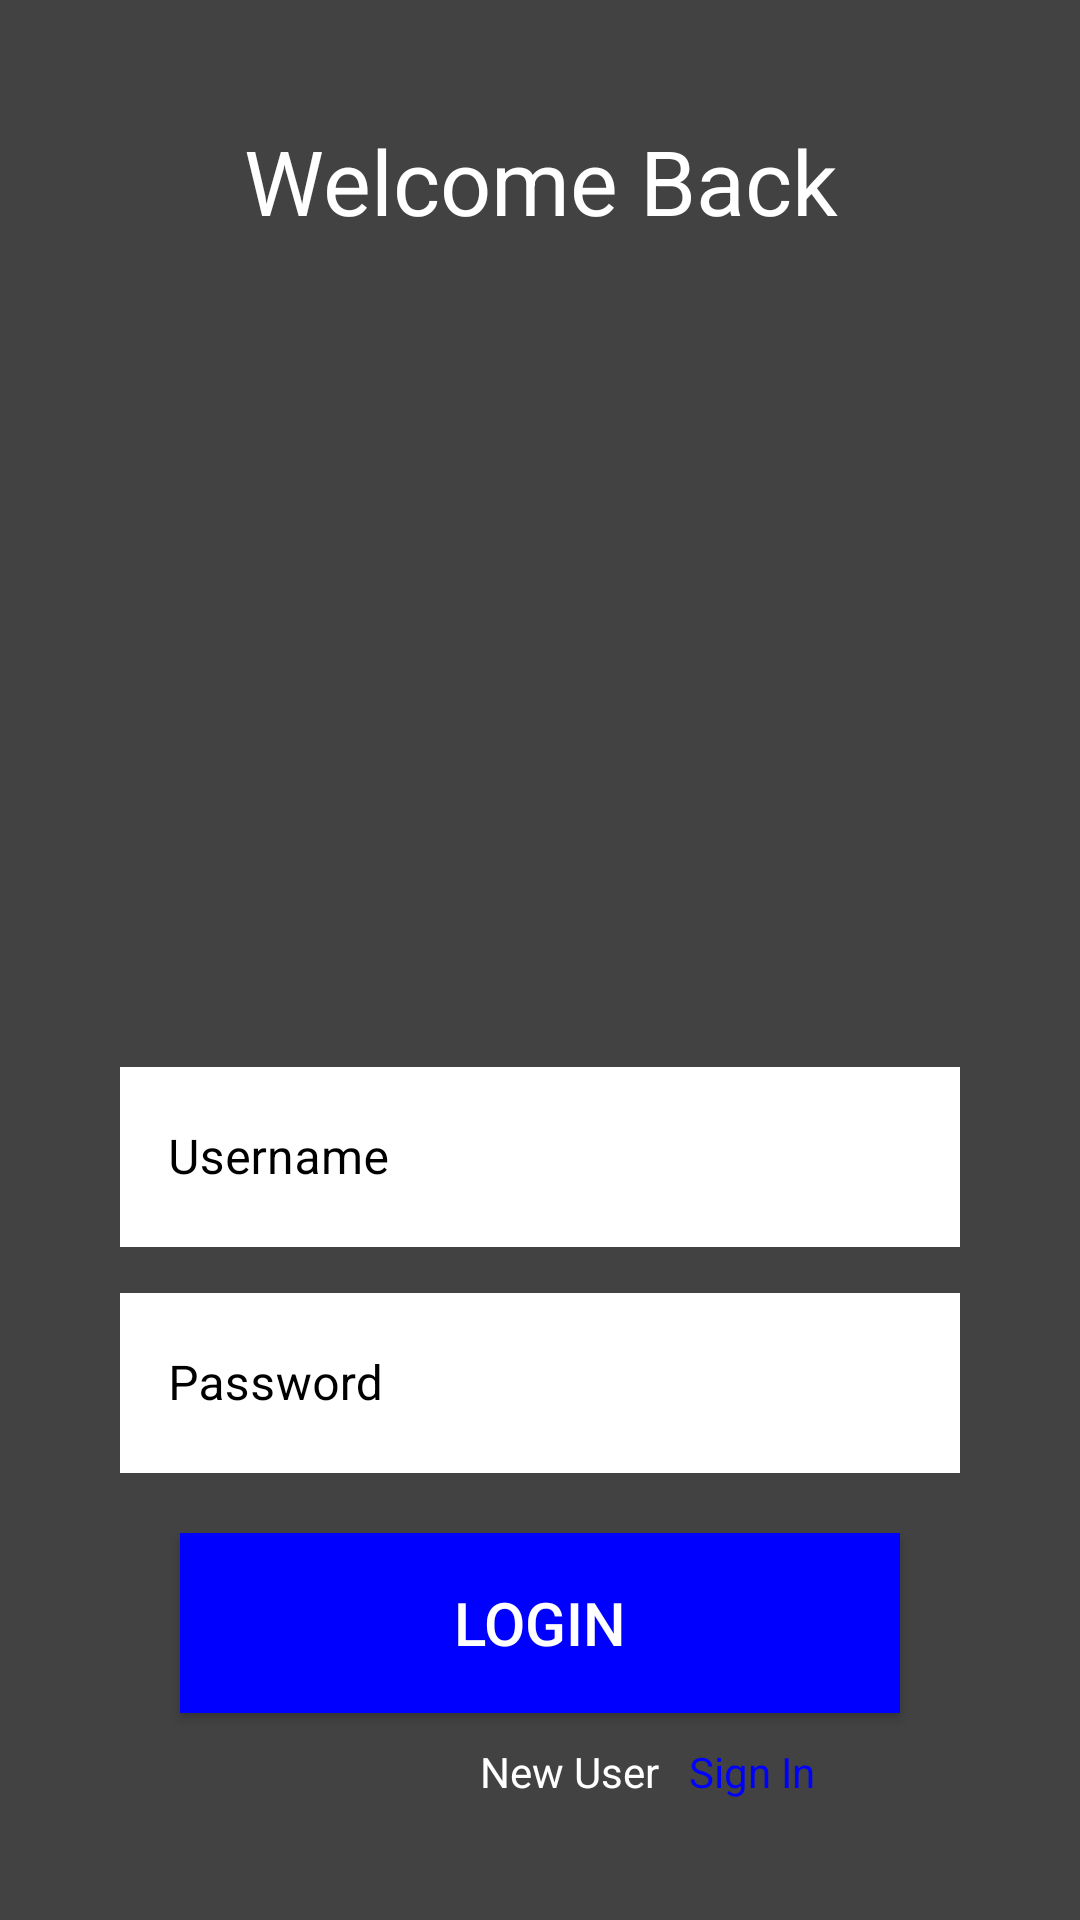

Here is an Android app screen rendered from its layout file. Give the layout XML and the strings, colors and styles it references.
<!-- AndroidManifest.xml: application theme Theme.Apps -->
<!-- res/layout/activity_login.xml -->
<?xml version="1.0" encoding="utf-8"?>
<LinearLayout
    xmlns:android="http://schemas.android.com/apk/res/android"
    xmlns:app="http://schemas.android.com/apk/res-auto"
    xmlns:tools="http://schemas.android.com/tools"
    android:layout_width="match_parent"
    android:layout_height="match_parent"
    android:orientation="vertical"
    android:background="@color/cardview_dark_background"
    android:padding="40dp"
    tools:context=".Login">

    <TextView
        android:layout_width="match_parent"
        android:layout_height="wrap_content"
        android:text="Welcome Back"
        android:textColor="@color/white"
        android:gravity="center"
        android:textSize="30dp"
        />

    <com.google.android.material.textfield.TextInputLayout
        android:layout_width="320dp"
        android:layout_height="wrap_content"
        android:layout_marginTop="270dp"
        android:textColorHint="@color/black"
        style="@style/Widget.MaterialComponents.TextInputLayout.OutlinedBox">


        <com.google.android.material.textfield.TextInputEditText
            android:id="@+id/userLog"
            android:layout_width="match_parent"
            android:layout_height="60dp"
            android:hint="Username"
            android:textColor="@color/black"
            android:inputType="textPersonName"
            android:drawableLeft="@drawable/baseline_person_24"
            android:background="@color/white"
            android:layout_marginTop="320dp"/>

    </com.google.android.material.textfield.TextInputLayout>


    <com.google.android.material.textfield.TextInputLayout
        android:layout_width="320dp"
        android:layout_height="wrap_content"
        android:layout_marginTop="10dp"
        app:passwordToggleEnabled="true"
        app:passwordToggleTint="@color/black"
        android:textColorHint="@color/black"
        style="@style/Widget.MaterialComponents.TextInputLayout.OutlinedBox">

        <com.google.android.material.textfield.TextInputEditText
            android:id="@+id/passLog"
            android:layout_width="match_parent"
            android:layout_height="60dp"
            android:hint="Password"
            android:textColor="@color/black"
            android:drawableStart="@drawable/baseline_password_24"
            android:inputType="textPassword"
            android:background="@color/white"
            android:layout_marginTop="120dp"/>

    </com.google.android.material.textfield.TextInputLayout>

    <androidx.appcompat.widget.AppCompatButton
        android:id="@+id/LoginButton"
        android:layout_width="240dp"
        android:layout_height="60dp"
        android:layout_marginTop="20dp"
        android:layout_gravity="center"
        android:background="@color/biru"
        android:text="Login"
        android:textColor="@color/white"
        android:textSize="20dp"
        />

    <LinearLayout
        android:layout_width="match_parent"
        android:layout_height="wrap_content"
        android:orientation="horizontal"
        android:layout_marginTop="10dp"
        >

        <TextView
            android:layout_width="wrap_content"
            android:layout_height="wrap_content"
            android:text="New User"
            android:textColor="@color/white"
            android:layout_marginLeft="120dp"
            />

        <TextView
            android:layout_width="wrap_content"
            android:layout_height="wrap_content"
            android:text="Sign In"
            android:id="@+id/SignUpRedirect"
            android:layout_marginLeft="10dp"
            android:textColor="@color/biru"
            android:gravity="center"
            />

    </LinearLayout>
</LinearLayout>
<!-- resources referenced by this layout -->
<resources>
  <color name="biru">#0000FF</color>
  <color name="black">#FF000000</color>
  <color name="white">#FFFFFFFF</color>
  <style name="Theme.Apps" parent="Base.Theme.Apps" />
  <style name="Base.Theme.Apps" parent="Theme.Material3.Light.NoActionBar">
          
          
      </style>
</resources>
